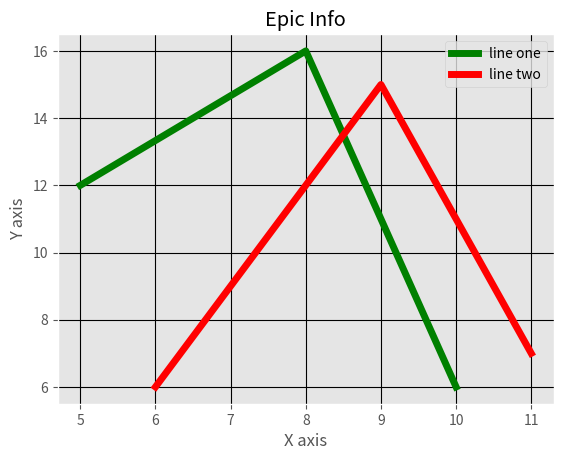

Generate this figure with matplotlib:
#!/usr/bin/env python 
# -*- coding:utf-8 -*-

# matplotlib数据可视化(导入样式包，改变线条宽度或颜色)

from matplotlib import pyplot as plt
from matplotlib import style

style.use('ggplot')
x = [5, 8, 10]
y = [12, 16, 6]
x2 = [6, 9, 11]
y2 = [6, 15, 7]
plt.plot(x, y, 'g', label='line one', linewidth=5)
plt.plot(x2, y2, 'r', label='line two', linewidth=5)
plt.title('Epic Info')
plt.ylabel('Y axis')
plt.xlabel('X axis')

# 设置图例位置
plt.legend()
# 网格
plt.grid(True, color='k')
plt.show()
